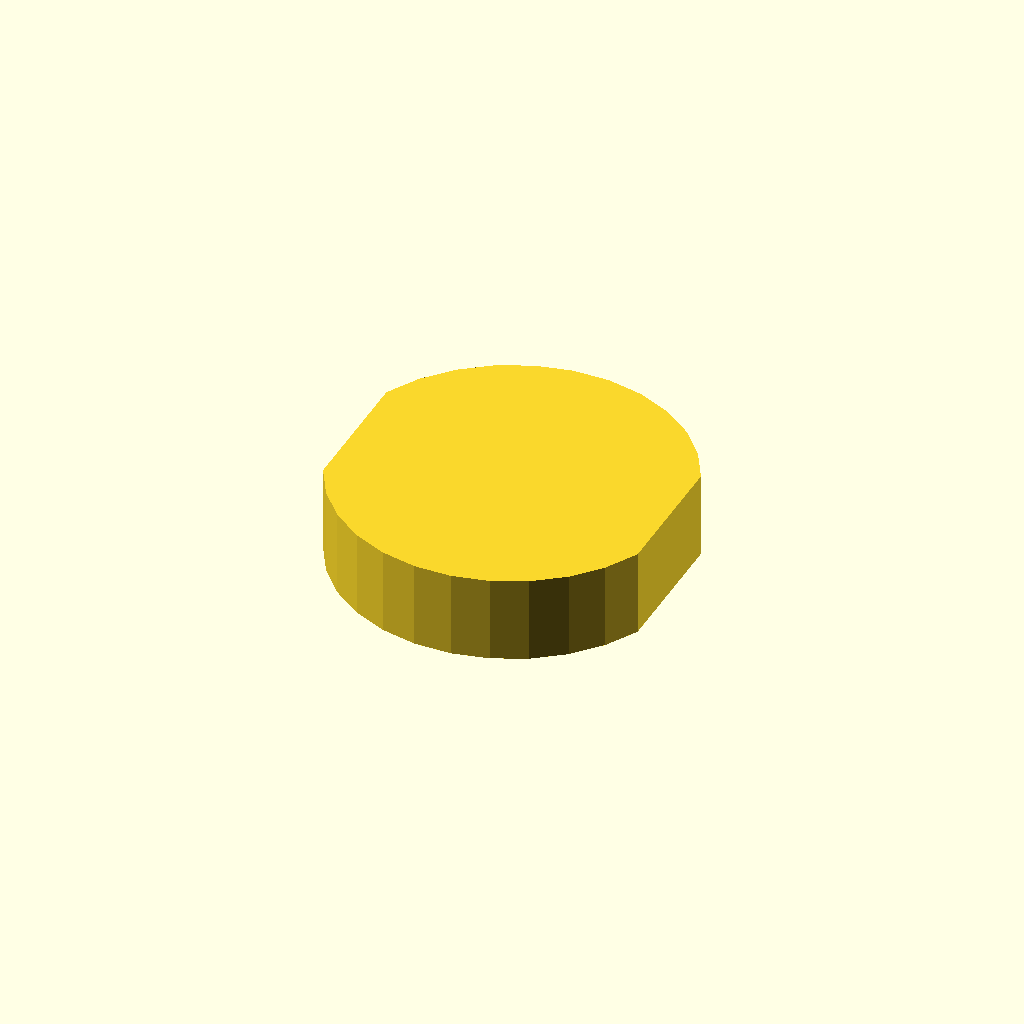
Cell 1: rendered with the file's own defaults.
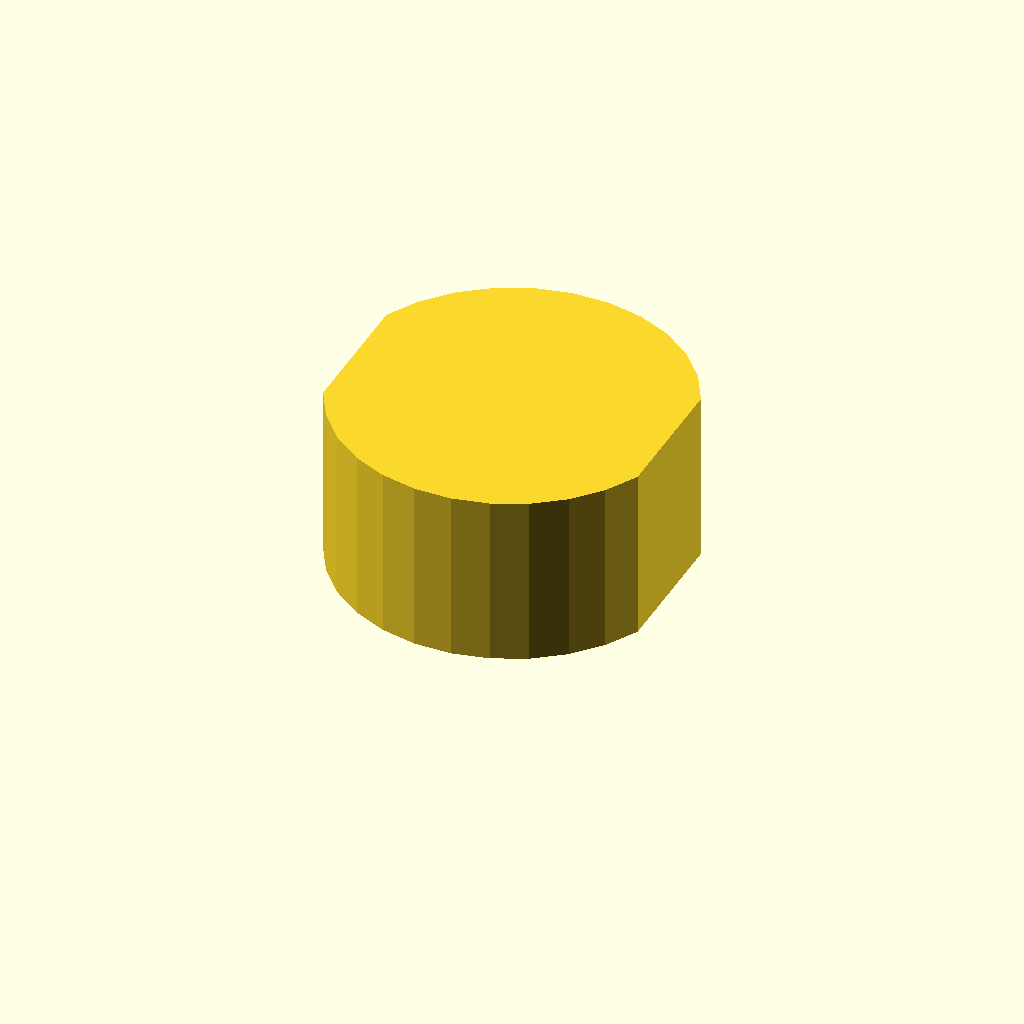
Cell 2 — profile_height set to 16, the other parameters unchanged.
All cells are drawn from one camera (rotation 55°, 0°, 25°, orthographic, colour scheme Cornfield), so only the parameter changes between them.
OpenSCAD source file optional_data/data/sketch1/flatadapters/part_0055.scad:
$fn = 32;

// ----------------------------------------------------------------------
// Flat adaptor: double_d, 8 mm thick
// ----------------------------------------------------------------------

// --- parameters (mm) ---
profile_height = 8;       // extrusion height
profile_points = 24;      // points of the closed outline

profile = [[29.372, 22.261], [27.713, 25.201], [25.473, 27.727], [22.754, 29.728], [19.675, 31.113], [16.374, 31.821], [12.998, 31.821], [9.697, 31.113], [6.618, 29.728], [3.899, 27.727], [1.659, 25.201], [0, 22.261], [0, 9.561], [1.659, 6.621], [3.899, 4.094], [6.618, 2.094], [9.697, 0.708], [12.998, 0], [16.374, 0], [19.675, 0.708], [22.754, 2.094], [25.473, 4.094], [27.713, 6.621], [29.372, 9.561]];  // single closed polygon, 24 points, counter clockwise

// --- the one profile operation ---
linear_extrude(height = profile_height) polygon(points = profile);
Customizer parameters (derived from the source; name, type, default, range or options):
profile_height: number, default 8
profile_points: number, default 24
